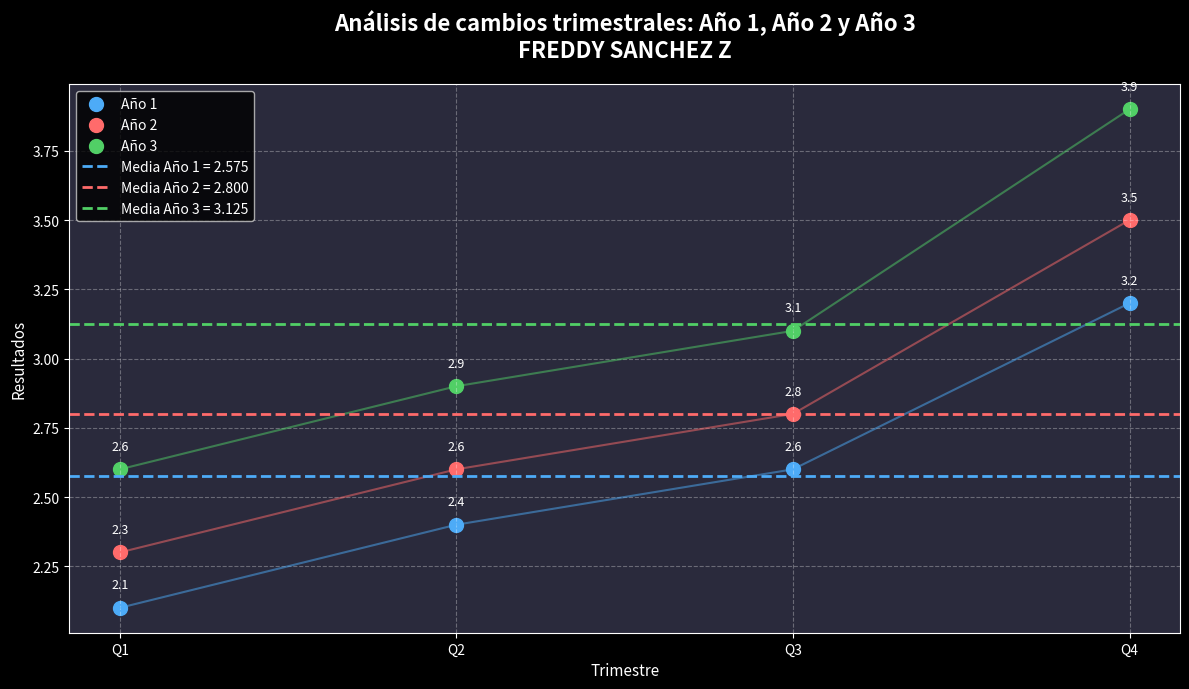

Reproduce this figure in Python.
import numpy as np
import pandas as pd
import matplotlib.pyplot as plt

# ==========================================
# PASO 1: Datos
# ==========================================

trimestres = ["Q1", "Q2", "Q3", "Q4"]

año1 = [
    2.1, 2.4, 2.6, 3.2
]

año2 = [
    2.3, 2.6, 2.8, 3.5
]

año3 = [
    2.6, 2.9, 3.1, 3.9
]

# ==========================================
# PASO 2: Crear DataFrame
# ==========================================

df = pd.DataFrame({
    "Trimestre": trimestres,
    "Trimestre_numero": range(1, 5),
    "Año 1": año1,
    "Año 2": año2,
    "Año 3": año3
})

# ==========================================
# PASO 3: Calcular medias
# ==========================================

media_año1 = df["Año 1"].mean()
media_año2 = df["Año 2"].mean()
media_año3 = df["Año 3"].mean()

# ==========================================
# PASO 4: Calcular crecimiento porcentual
# ==========================================

crecimiento_año1 = (
    (df["Año 1"].iloc[-1] - df["Año 1"].iloc[0])
    / df["Año 1"].iloc[0]
) * 100

crecimiento_año2 = (
    (df["Año 2"].iloc[-1] - df["Año 2"].iloc[0])
    / df["Año 2"].iloc[0]
) * 100

crecimiento_año3 = (
    (df["Año 3"].iloc[-1] - df["Año 3"].iloc[0])
    / df["Año 3"].iloc[0]
) * 100

# ==========================================
# PASO 5: Mostrar resultados
# ==========================================

print("==========================================")
print("        RESULTADOS DEL ANÁLISIS")
print("==========================================")

print("\nAÑO 1")
print("Media:", round(media_año1, 3))
print("Crecimiento Q1 a Q4:",
      round(crecimiento_año1, 2), "%")

print("\nAÑO 2")
print("Media:", round(media_año2, 3))
print("Crecimiento Q1 a Q4:",
      round(crecimiento_año2, 2), "%")

print("\nAÑO 3")
print("Media:", round(media_año3, 3))
print("Crecimiento Q1 a Q4:",
      round(crecimiento_año3, 2), "%")

# ==========================================
# PASO 6: Crear gráfico de dispersión
# ==========================================

plt.style.use("dark_background")

fig, ax = plt.subplots(figsize=(12, 7))

fig.patch.set_facecolor("#1e1e2e")
ax.set_facecolor("#2a2a3c")

# ==========================================
# PASO 7: Puntos Año 1
# ==========================================

ax.scatter(
    df["Trimestre_numero"],
    df["Año 1"],
    s=100,
    color="#4dabf7",
    label="Año 1"
)

# ==========================================
# PASO 8: Puntos Año 2
# ==========================================

ax.scatter(
    df["Trimestre_numero"],
    df["Año 2"],
    s=100,
    color="#ff6b6b",
    label="Año 2"
)

# ==========================================
# PASO 9: Puntos Año 3
# ==========================================

ax.scatter(
    df["Trimestre_numero"],
    df["Año 3"],
    s=100,
    color="#51cf66",
    label="Año 3"
)

# ==========================================
# PASO 10: Líneas de tendencia visual
# ==========================================

ax.plot(
    df["Trimestre_numero"],
    df["Año 1"],
    color="#4dabf7",
    alpha=0.5
)

ax.plot(
    df["Trimestre_numero"],
    df["Año 2"],
    color="#ff6b6b",
    alpha=0.5
)

ax.plot(
    df["Trimestre_numero"],
    df["Año 3"],
    color="#51cf66",
    alpha=0.5
)

# ==========================================
# PASO 11: Línea de media Año 1
# ==========================================

ax.axhline(
    media_año1,
    linestyle="--",
    linewidth=2,
    color="#4dabf7",
    label=f"Media Año 1 = {media_año1:.3f}"
)

# ==========================================
# PASO 12: Línea de media Año 2
# ==========================================

ax.axhline(
    media_año2,
    linestyle="--",
    linewidth=2,
    color="#ff6b6b",
    label=f"Media Año 2 = {media_año2:.3f}"
)

# ==========================================
# PASO 13: Línea de media Año 3
# ==========================================

ax.axhline(
    media_año3,
    linestyle="--",
    linewidth=2,
    color="#51cf66",
    label=f"Media Año 3 = {media_año3:.3f}"
)

# ==========================================
# PASO 14: Mostrar valores sobre los puntos
# ==========================================

for i in range(len(df)):

    ax.text(
        df["Trimestre_numero"][i],
        df["Año 1"][i] + 0.07,
        f"{df['Año 1'][i]:.1f}",
        ha="center",
        fontsize=9
    )

    ax.text(
        df["Trimestre_numero"][i],
        df["Año 2"][i] + 0.07,
        f"{df['Año 2'][i]:.1f}",
        ha="center",
        fontsize=9
    )

    ax.text(
        df["Trimestre_numero"][i],
        df["Año 3"][i] + 0.07,
        f"{df['Año 3'][i]:.1f}",
        ha="center",
        fontsize=9
    )

# ==========================================
# PASO 15: Título
# ==========================================

ax.set_title(
    "Análisis de cambios trimestrales: Año 1, Año 2 y Año 3\n"
    "FREDDY SANCHEZ Z",
    fontsize=16,
    fontweight="bold",
    pad=20
)

# ==========================================
# PASO 16: Etiquetas
# ==========================================

ax.set_xlabel(
    "Trimestre",
    fontsize=11
)

ax.set_ylabel(
    "Resultados",
    fontsize=11
)

# ==========================================
# PASO 17: Nombres de los trimestres
# ==========================================

ax.set_xticks(df["Trimestre_numero"])

ax.set_xticklabels(
    df["Trimestre"]
)

# ==========================================
# PASO 18: Cuadrícula
# ==========================================

ax.grid(
    linestyle="--",
    alpha=0.3
)

# ==========================================
# PASO 19: Leyenda
# ==========================================

ax.legend()

# ==========================================
# PASO 20: Ajustar gráfico
# ==========================================

plt.tight_layout()

# ==========================================
# PASO 21: Guardar gráfico
# ==========================================

plt.savefig(
    "grafico_dispersion_FREDDY_SANCHEZ_Z.png",
    dpi=150,
    facecolor=fig.get_facecolor()
)

# ==========================================
# PASO 22: Mostrar gráfico
# ==========================================

plt.show()
